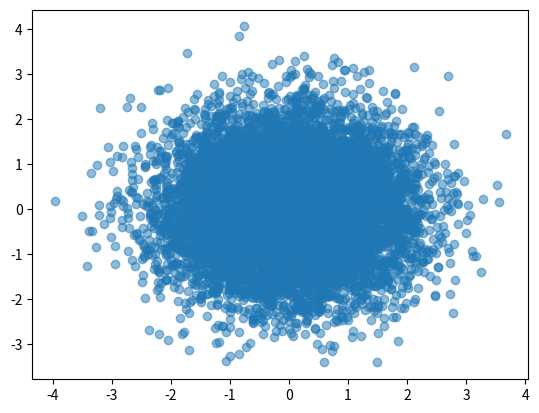

Source code (Python): (Note: this script raises an exception after producing the figure.)
import numpy as np
import matplotlib.pyplot as plt

# RBF Kernel
def rbf_kernel(X, h=-1):
    XY = np.dot(X, X.T)
    X2_ = np.sum(X**2, axis=1).reshape(-1, 1)
    X2 = X2_ + X2_.T - 2*XY
    if h < 0:  # Median heuristic for bandwidth
        h = np.median(X2) / (2 * np.log(X.shape[0] + 1))
    K = np.exp(-X2 / h)
    return K

# Gradient of the RBF Kernel
def grad_rbf_kernel(X, K, h=-1):
    XY = np.dot(X, X.T)
    X2_ = np.sum(X**2, axis=1).reshape(-1, 1)
    X2 = X2_ + X2_.T - 2*XY
    if h < 0:  # Median heuristic for bandwidth
        h = np.median(X2) / (2 * np.log(X.shape[0] + 1))
    dim = X.shape[1]
    dK = np.zeros((X.shape[0], X.shape[0], dim))
    for i in range(X.shape[0]):
        for j in range(X.shape[0]):
            dK[i, j, :] = K[i, j] * (X[i, :] - X[j, :]) / h
    return dK

# SVGD Update
def svgd_update(particles, grad_log_p, stepsize=0.1, num_iter=100):
    for _ in range(num_iter):
        # Compute kernel and its gradient
        K = rbf_kernel(particles)
        dK = grad_rbf_kernel(particles, K)

        # Compute SVGD gradient
        grad_logp = grad_log_p(particles)
        phi = np.zeros_like(particles)
        for i in range(particles.shape[0]):
            phi[i, :] = np.sum(K[i, :, np.newaxis] * grad_logp + dK[i, :, :], axis=0)

        # Update particles
        particles += stepsize * phi / particles.shape[0]
    return particles

# Example log probability and gradient (e.g., standard normal distribution)
def log_p(X):
    return -0.5 * np.sum(X**2, axis=1)

def grad_log_p(X):
    return -X

# Initialize particles (n x dim)
n, dim = 10000, 2
particles = np.random.randn(n, dim)

# Visualize initial particles
plt.scatter(particles[:, 0], particles[:, 1], alpha=0.5, label='Initial Distribution')

# Run SVGD
updated_particles = svgd_update(particles, grad_log_p, stepsize=0.1, num_iter=500)

# Visualize updated particles
plt.scatter(updated_particles[:, 0], updated_particles[:, 1], alpha=0.5, label='Updated Distribution')
plt.legend()
plt.title("SVGD Sampling")
plt.xlabel("Dimension 1")
plt.ylabel("Dimension 2")
plt.savefig('comparison.png')
